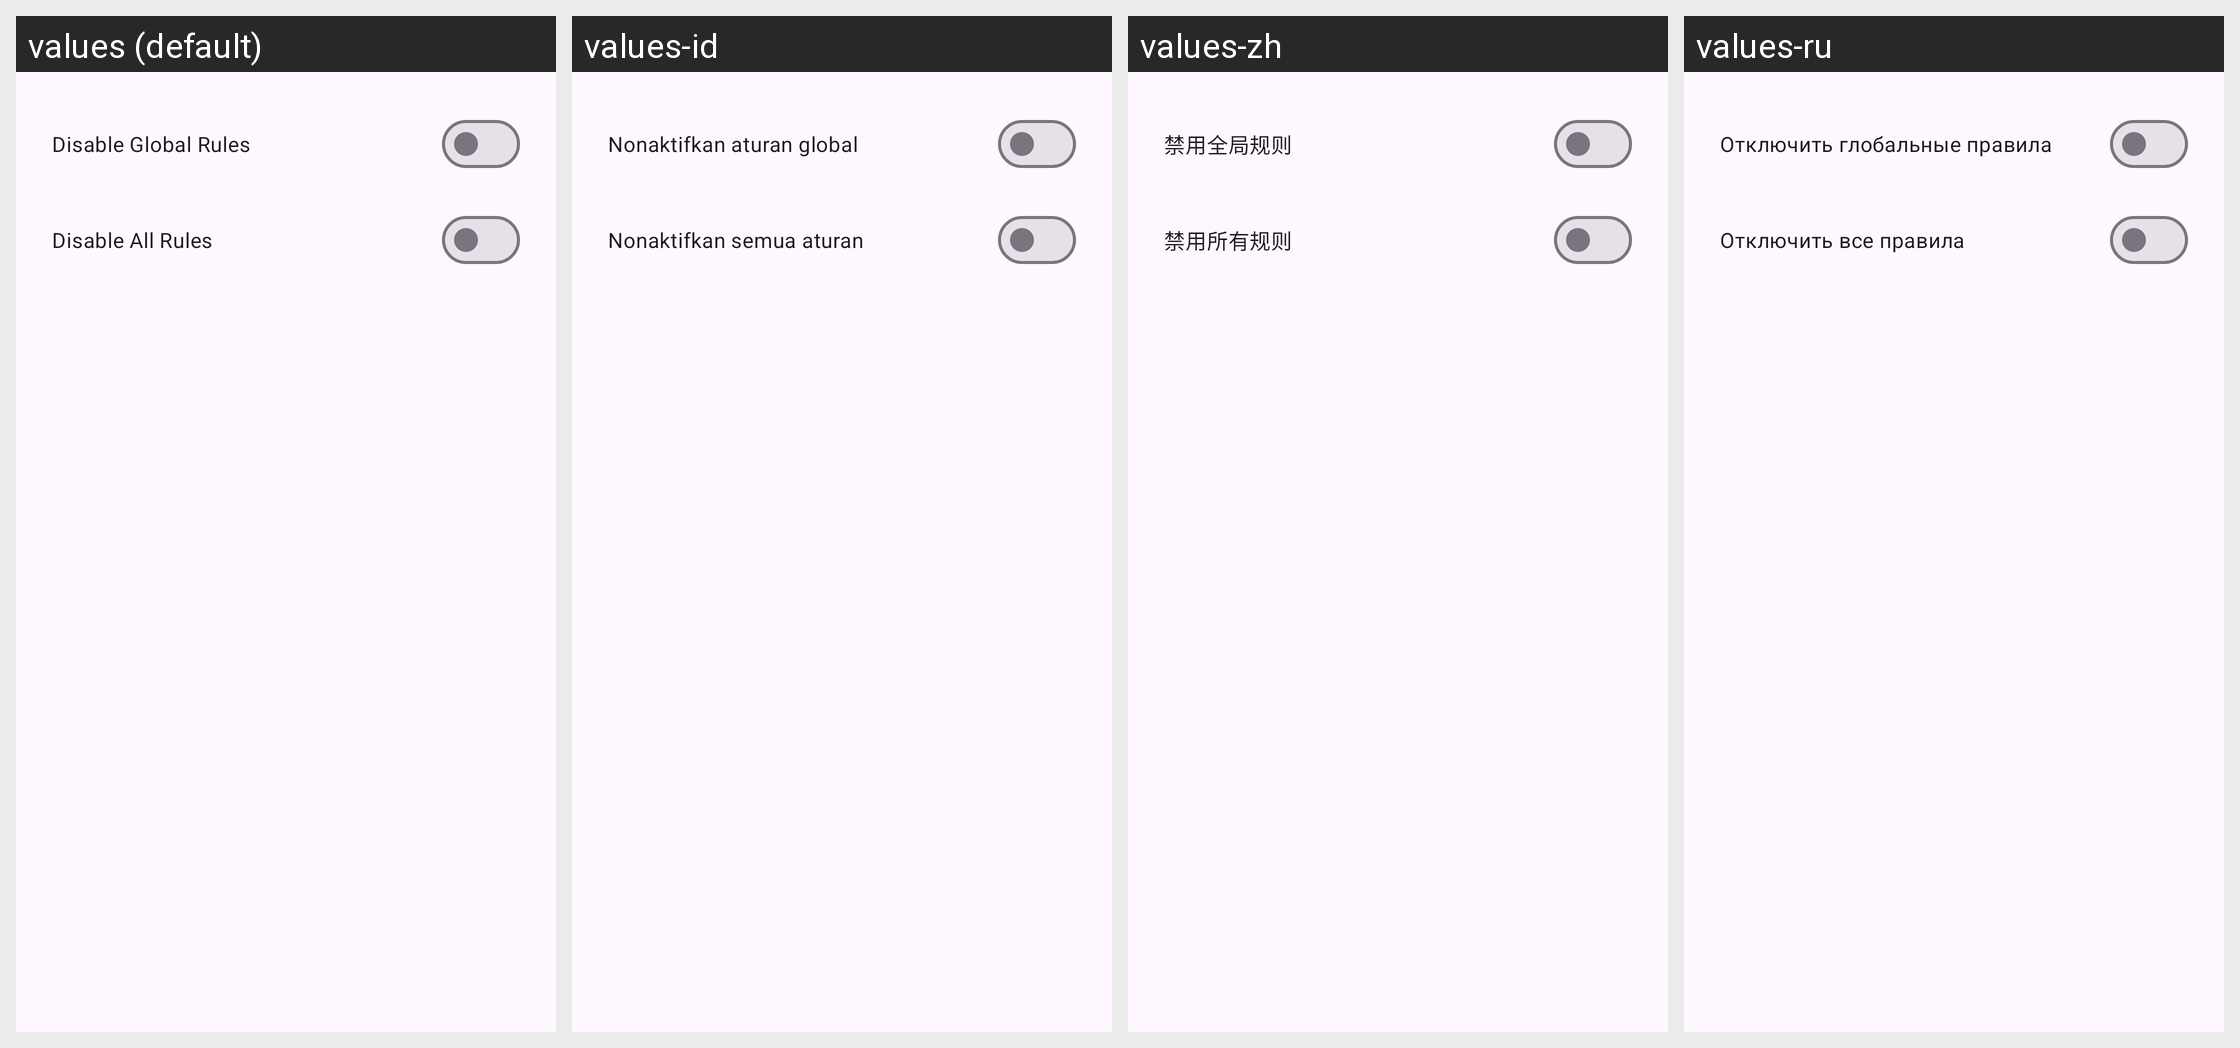

For this localized Android screen grid, give each drawn string resource with its value in every locale shown.
Android screen res/layout/dialog_settings.xml rendered under 4 locales, left to right: values (default), values-id, values-zh, values-ru. Device: Nexus 5 (rendered at 1080×1920; each locale shown at half size, 540×960, under a caption strip naming it); theme Theme.CaptureRequestInjector.
Other locales in the repository, not shown: values-ar, values-bn, values-es, values-fa, values-fr, values-it, values-pl, values-pt-rBR, values-tr, values-uk.
Strings drawn on this screen, with the default value and each locale's value (text and hints the layout hard-codes, and strings that could not be matched under every locale, appear in the picture but are not listed):

disable_global_rules
  values: Disable Global Rules
  values-id: Nonaktifkan aturan global
  values-zh: 禁用全局规则
  values-ru: Отключить глобальные правила

disable_all_rules
  values: Disable All Rules
  values-id: Nonaktifkan semua aturan
  values-zh: 禁用所有规则
  values-ru: Отключить все правила
